Labelled photos from "dataset", an image-classification folder in Sabira687/Coins. The possible labels are: 100 tenge, 10 tenge, 20 tenge, 50 tenge, 5 tenge.

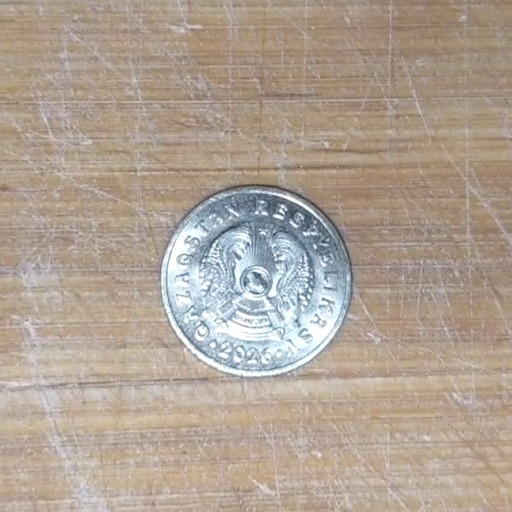
Label: 5 tenge

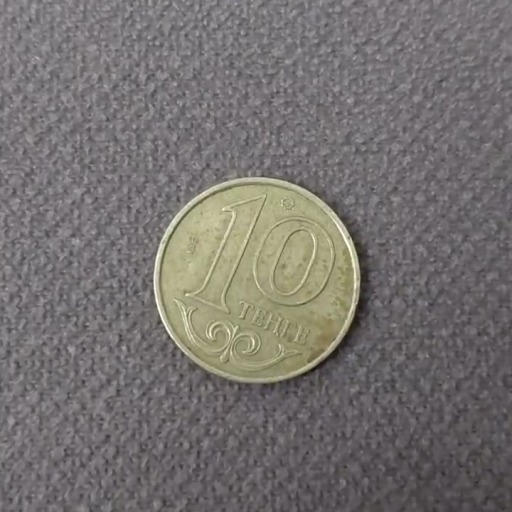
Label: 10 tenge

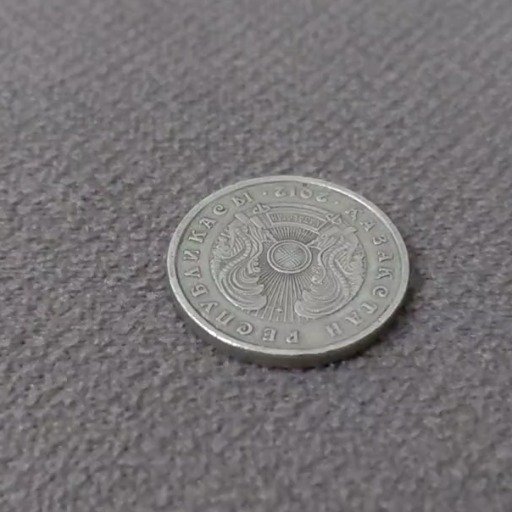
Label: 20 tenge

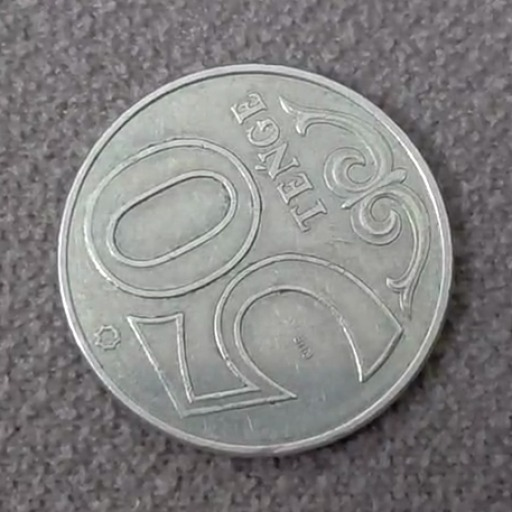
Label: 50 tenge

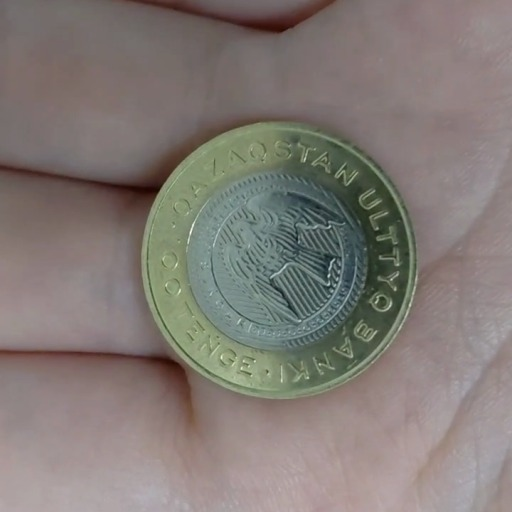
Label: 100 tenge

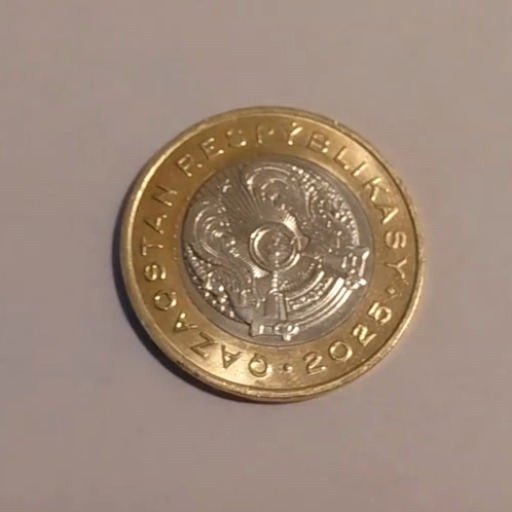
Label: 100 tenge
